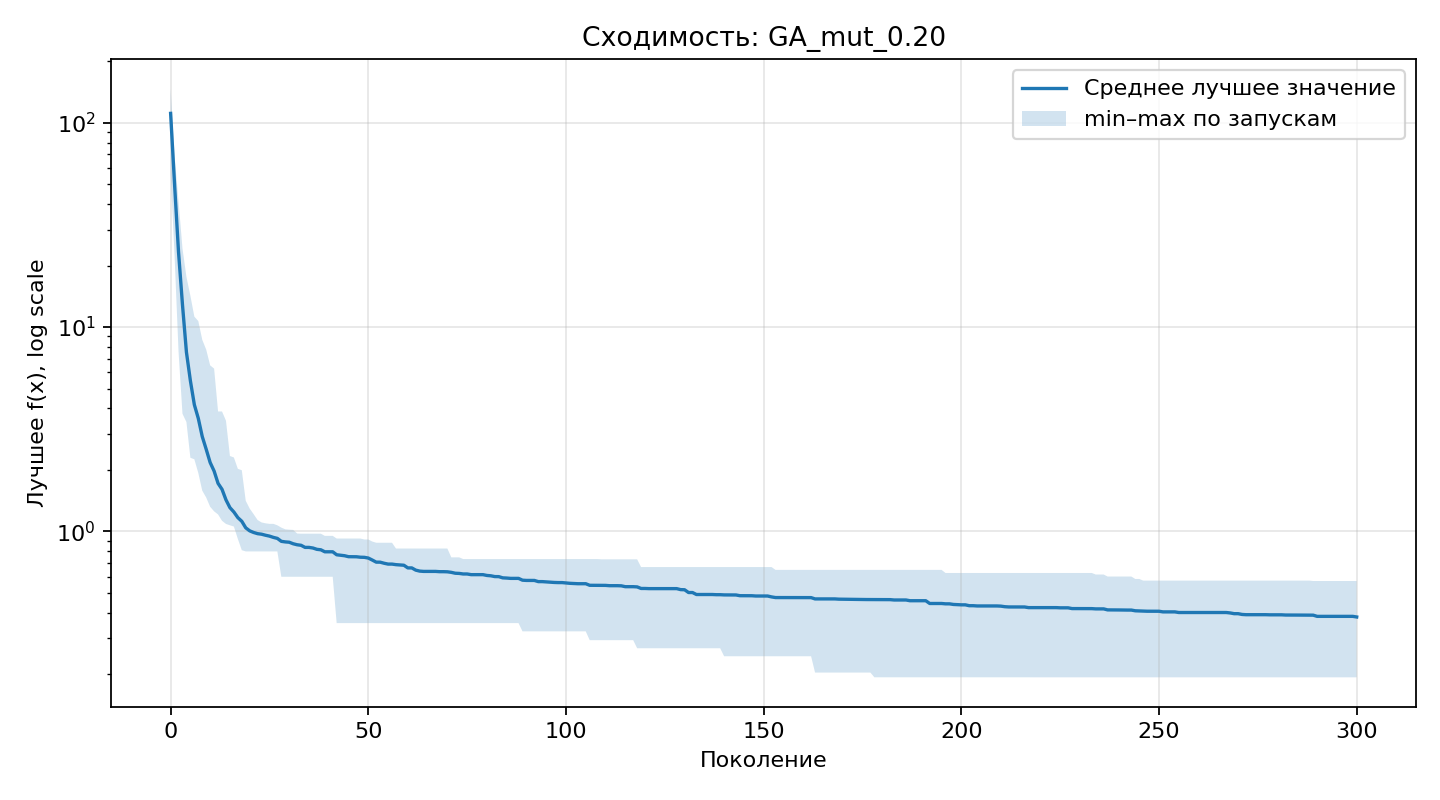

Source data for this figure (header and first rows):
generation, min, mean, max
0, 56.65, 111.2, 146.8
1, 22.37, 49.85, 69.03
2, 7.606, 23.28, 41.33
3, 3.763, 12.85, 24.26
4, 3.427, 7.533, 17.6
5, 2.291, 5.459, 14.22
6, 2.253, 4.167, 11.25
7, 1.931, 3.572, 10.7
8, 1.582, 2.911, 8.667
9, 1.464, 2.521, 7.755
10, 1.319, 2.172, 6.494
11, 1.253, 1.972, 6.26
12, 1.209, 1.717, 3.862
13, 1.126, 1.606, 3.862
14, 1.087, 1.426, 3.48
15, 1.07, 1.306, 2.337
16, 1.055, 1.243, 2.299
17, 0.9187, 1.167, 2.023
18, 0.8086, 1.12, 1.991
19, 0.7973, 1.04, 1.411
20, 0.7973, 1.005, 1.292
21, 0.7973, 0.987, 1.213
22, 0.7973, 0.974, 1.136
23, 0.7973, 0.9681, 1.105
24, 0.7973, 0.9569, 1.095
25, 0.7973, 0.9476, 1.088
26, 0.7973, 0.9339, 1.088
27, 0.7973, 0.9235, 1.07
28, 0.5992, 0.8933, 1.043
29, 0.5992, 0.8876, 1.023
30, 0.5992, 0.8844, 1.019
31, 0.5992, 0.8692, 1.016
32, 0.5992, 0.8595, 0.9757
33, 0.5992, 0.8543, 0.9737
34, 0.5992, 0.8343, 0.9737
35, 0.5992, 0.8343, 0.9737
36, 0.5992, 0.8285, 0.9737
37, 0.5992, 0.8163, 0.9737
38, 0.5992, 0.8121, 0.9737
39, 0.5992, 0.794, 0.9502
40, 0.5992, 0.794, 0.9502
41, 0.5992, 0.794, 0.9502
42, 0.3554, 0.7677, 0.922
43, 0.3554, 0.7634, 0.922
44, 0.3554, 0.7595, 0.922
45, 0.3554, 0.7514, 0.922
46, 0.3554, 0.7514, 0.922
47, 0.3554, 0.7507, 0.922
48, 0.3554, 0.7469, 0.922
49, 0.3554, 0.7459, 0.9122
50, 0.3554, 0.7399, 0.9122
51, 0.3554, 0.7236, 0.8914
52, 0.3554, 0.7066, 0.8793
53, 0.3554, 0.7063, 0.8793
54, 0.3554, 0.6978, 0.8793
55, 0.3554, 0.6912, 0.8793
56, 0.3554, 0.6912, 0.8793
57, 0.3554, 0.6868, 0.8238
58, 0.3554, 0.6849, 0.8238
59, 0.3554, 0.6824, 0.8238
... 241 more rows
